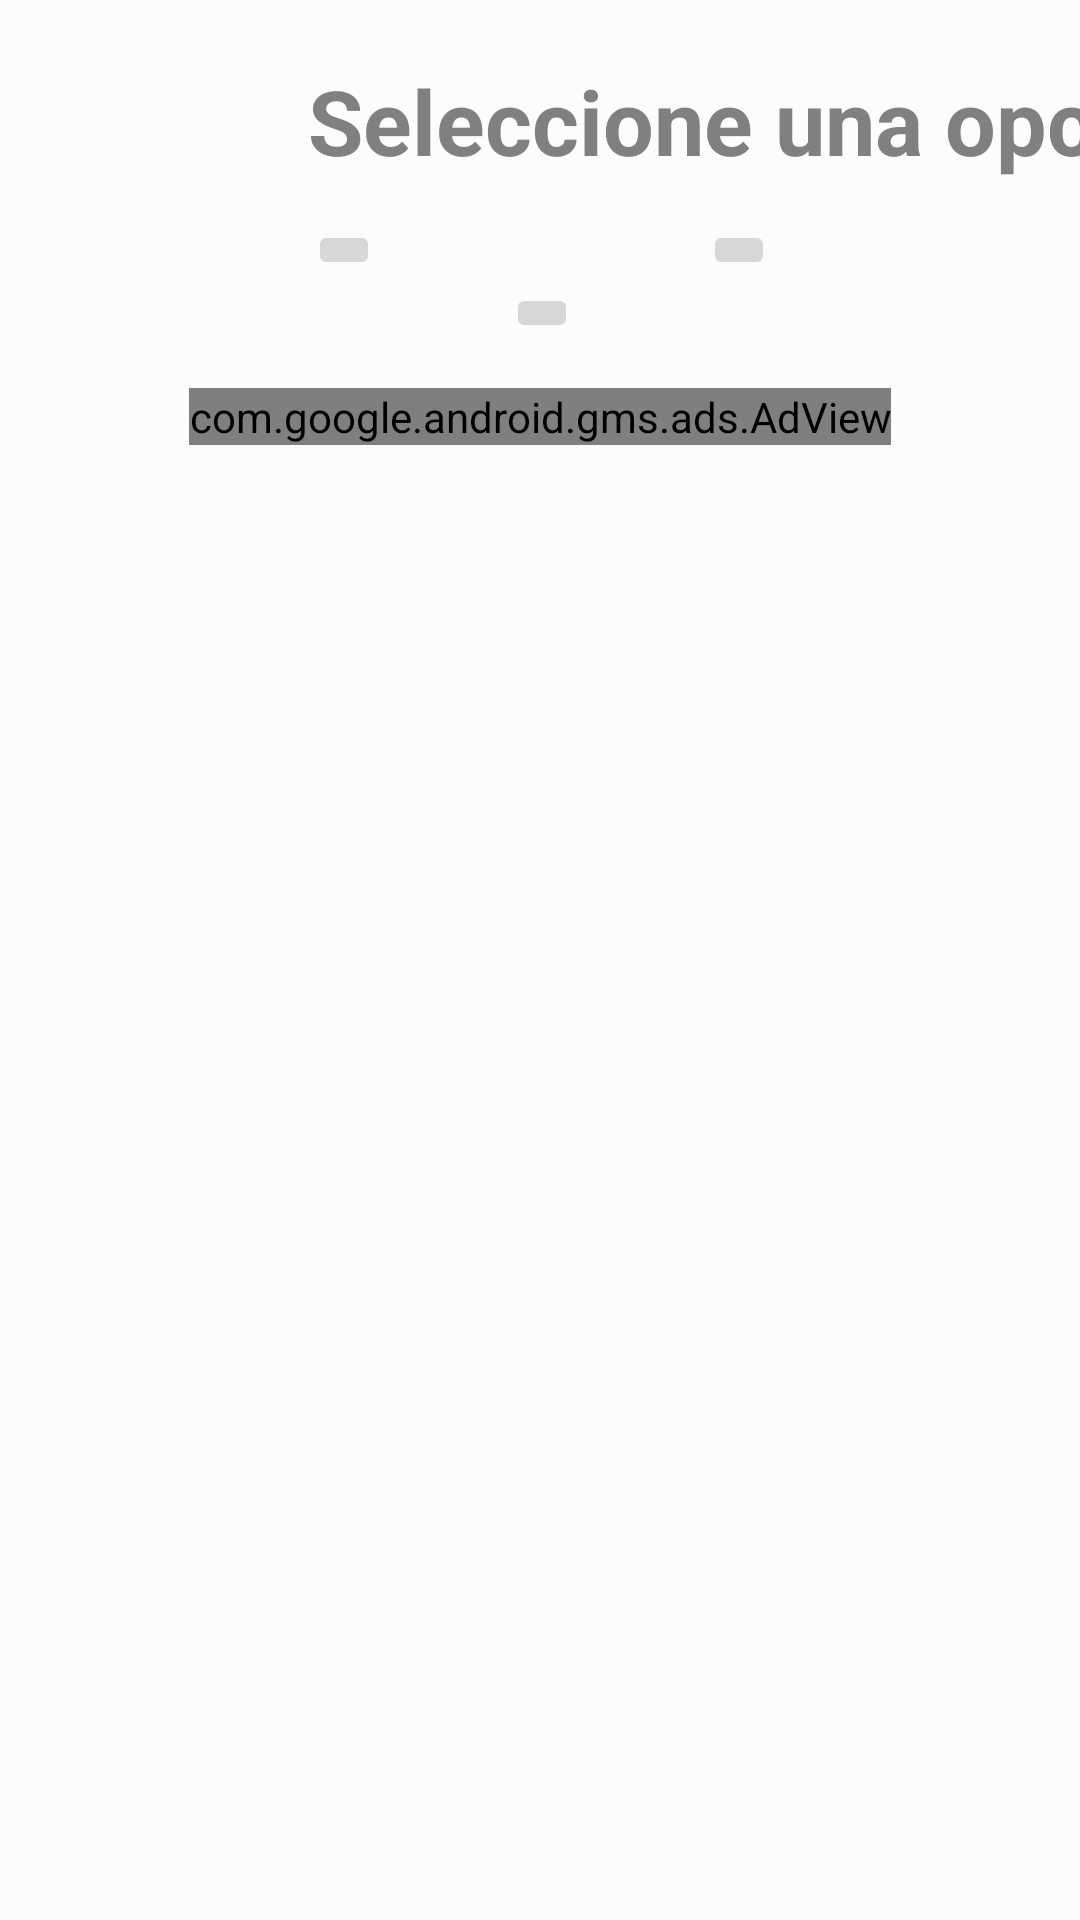

This screen was rendered from an Android layout file. Write that file and the resources it references.
<!-- AndroidManifest.xml: activity theme AppTheme -->
<!-- res/layout/activity_main.xml -->
<?xml version="1.0" encoding="utf-8"?>
<androidx.constraintlayout.widget.ConstraintLayout xmlns:android="http://schemas.android.com/apk/res/android"
    xmlns:app="http://schemas.android.com/apk/res-auto"
    xmlns:tools="http://schemas.android.com/tools"
    android:id="@+id/layout1"
    android:layout_width="match_parent"
    android:layout_height="match_parent"
    android:background="?attr/backgroundcolor"
    tools:context="mi.aplicacion.PromediaTuSemestre.MainActivity">

    <ImageButton
        android:id="@+id/imageButton"
        android:layout_width="wrap_content"
        android:layout_height="wrap_content"
        android:layout_marginStart="1dp"
        android:layout_marginEnd="6dp"
        android:layout_marginBottom="1dp"
        android:onClick="enviarMateria"
        app:layout_constraintBottom_toTopOf="@+id/imageButton3"
        app:layout_constraintEnd_toStartOf="@+id/imageButton2"
        app:layout_constraintStart_toStartOf="parent"
        app:srcCompat="@mipmap/materia" />

    <ImageButton
        android:id="@+id/imageButton3"
        android:layout_width="wrap_content"
        android:layout_height="wrap_content"
        android:layout_marginStart="91dp"
        android:layout_marginTop="1dp"
        android:layout_marginEnd="91dp"
        android:onClick="enviarConfiguracion"
        app:layout_constraintEnd_toEndOf="@+id/imageButton2"
        app:layout_constraintStart_toStartOf="@+id/imageButton"
        app:layout_constraintTop_toBottomOf="@+id/imageButton2"
        app:srcCompat="@mipmap/configurar"
        tools:srcCompat="@mipmap/configurar" />

    <ImageButton
        android:id="@+id/imageButton2"
        android:layout_width="wrap_content"
        android:layout_height="wrap_content"
        android:layout_marginTop="13dp"
        android:onClick="enviarSemestre"
        app:layout_constraintEnd_toEndOf="parent"
        app:layout_constraintStart_toEndOf="@+id/imageButton"
        app:layout_constraintTop_toBottomOf="@+id/indicador"
        app:srcCompat="@mipmap/semestre"
        tools:srcCompat="@mipmap/semestre" />

    <TextView
        android:id="@+id/indicador"
        android:layout_width="wrap_content"
        android:layout_height="wrap_content"
        android:layout_marginTop="20dp"
        android:text="@string/texto_10"
        android:textColor="?attr/textcolor"
        android:textSize="30sp"
        android:textStyle="bold"
        app:layout_constraintStart_toStartOf="@+id/imageButton"
        app:layout_constraintTop_toTopOf="parent" />

    <com.google.android.gms.ads.AdView
        android:id="@+id/anuncio5"
        android:layout_width="wrap_content"
        android:layout_height="wrap_content"
        android:layout_marginTop="15dp"
        app:adSize="BANNER"
        app:adUnitId="ca-app-pub-8837572421295884/1174014512"
        app:layout_constraintEnd_toEndOf="parent"
        app:layout_constraintStart_toStartOf="parent"
        app:layout_constraintTop_toBottomOf="@+id/imageButton3" />

</androidx.constraintlayout.widget.ConstraintLayout>
<!-- resources referenced by this layout -->
<resources>
  <!-- mipmap configurar: png bitmap (mipmap-mdpi, 13538 bytes) -->
  <!-- mipmap materia: png bitmap (mipmap-mdpi, 3226 bytes) -->
  <!-- mipmap semestre: png bitmap (mipmap-mdpi, 148434 bytes) -->
  <string name="texto_10">Seleccione una opción</string>
  <style name="AppTheme" parent="Theme.AppCompat.Light.DarkActionBar">
          
          <item name="colorPrimary">@color/colorPrimary</item>
          <item name="colorPrimaryDark">@color/colorPrimaryDark</item>
          <item name="colorAccent">@color/colorAccent</item>
          <item name="backgroundcolor">#fcfcfc</item>
          <item name="cardbackgroud">#ffffff</item>
          <item name="textcolor">#808080</item>
          <item name="tintcolor">#000000</item>
          <item name="buttoncolor">@color/colorPrimary</item>
      </style>
  <color name="colorPrimary">#008577</color>
  <color name="colorPrimaryDark">#00574B</color>
  <color name="colorAccent">#D81B60</color>
</resources>
